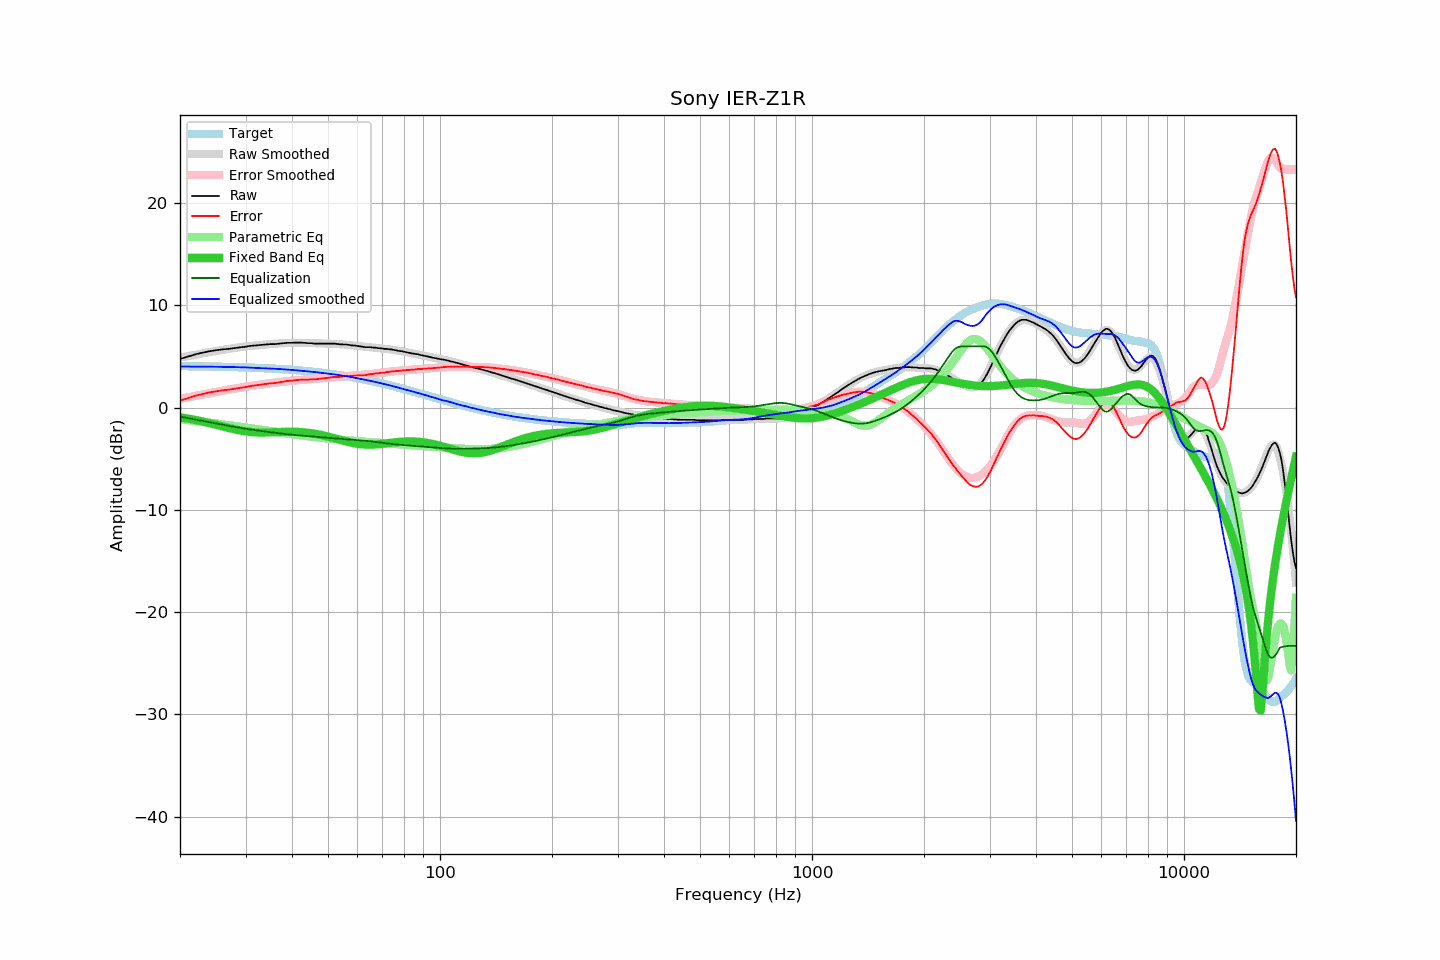

Source data for this figure (header and first rows):
frequency, raw, error, smoothed, error_smoothed, equalization, parametric_eq, equalized_raw, equalized_smoothed, target
20, 4.77, 0.70, 4.90, 0.87, -0.87, -0.93, 3.90, 4.03, 4.07
21, 4.99, 0.93, 5.05, 1.02, -1.02, -1.06, 3.98, 4.03, 4.06
22, 5.22, 1.17, 5.18, 1.16, -1.16, -1.20, 4.07, 4.03, 4.05
23, 5.38, 1.34, 5.31, 1.29, -1.29, -1.35, 4.09, 4.02, 4.04
24, 5.52, 1.49, 5.43, 1.42, -1.42, -1.50, 4.10, 4.02, 4.03
25, 5.62, 1.60, 5.55, 1.54, -1.54, -1.66, 4.08, 4.01, 4.02
26, 5.70, 1.70, 5.65, 1.66, -1.66, -1.82, 4.05, 4.00, 4.01
27, 5.75, 1.76, 5.75, 1.76, -1.76, -1.97, 3.99, 3.99, 3.99
28, 5.83, 1.86, 5.84, 1.87, -1.87, -2.11, 3.97, 3.97, 3.98
29, 5.90, 1.94, 5.92, 1.96, -1.96, -2.22, 3.94, 3.96, 3.96
30, 5.96, 2.02, 6.00, 2.05, -2.05, -2.31, 3.91, 3.94, 3.94
31, 6.05, 2.13, 6.05, 2.13, -2.13, -2.38, 3.92, 3.92, 3.92
32, 6.09, 2.19, 6.09, 2.20, -2.20, -2.41, 3.89, 3.89, 3.90
33, 6.14, 2.26, 6.14, 2.27, -2.27, -2.43, 3.87, 3.87, 3.88
34, 6.18, 2.32, 6.18, 2.33, -2.33, -2.42, 3.85, 3.85, 3.86
35, 6.22, 2.39, 6.22, 2.39, -2.39, -2.41, 3.83, 3.83, 3.84
36, 6.22, 2.41, 6.26, 2.45, -2.45, -2.39, 3.77, 3.81, 3.81
37, 6.27, 2.49, 6.29, 2.51, -2.51, -2.37, 3.77, 3.79, 3.79
38, 6.31, 2.55, 6.31, 2.55, -2.55, -2.36, 3.76, 3.76, 3.76
39, 6.35, 2.62, 6.33, 2.60, -2.60, -2.35, 3.76, 3.73, 3.73
40, 6.35, 2.65, 6.34, 2.64, -2.64, -2.35, 3.72, 3.70, 3.70
41, 6.37, 2.70, 6.34, 2.68, -2.68, -2.36, 3.70, 3.66, 3.67
42, 6.37, 2.73, 6.34, 2.71, -2.71, -2.38, 3.66, 3.63, 3.64
43, 6.35, 2.75, 6.34, 2.74, -2.74, -2.40, 3.61, 3.60, 3.61
44, 6.31, 2.74, 6.34, 2.77, -2.77, -2.44, 3.54, 3.56, 3.57
45, 6.31, 2.78, 6.33, 2.80, -2.80, -2.49, 3.51, 3.53, 3.54
46, 6.27, 2.77, 6.32, 2.83, -2.83, -2.54, 3.45, 3.49, 3.50
47, 6.27, 2.81, 6.31, 2.85, -2.85, -2.60, 3.42, 3.45, 3.46
48, 6.27, 2.85, 6.29, 2.88, -2.88, -2.67, 3.39, 3.41, 3.43
49, 6.27, 2.89, 6.28, 2.91, -2.91, -2.75, 3.37, 3.37, 3.39
50, 6.27, 2.93, 6.27, 2.93, -2.93, -2.82, 3.34, 3.34, 3.35
51, 6.27, 2.97, 6.25, 2.96, -2.96, -2.90, 3.32, 3.30, 3.30
52, 6.27, 3.01, 6.24, 2.98, -2.98, -2.99, 3.29, 3.26, 3.26
53, 6.23, 3.02, 6.23, 3.01, -3.01, -3.07, 3.22, 3.22, 3.22
54, 6.19, 3.02, 6.21, 3.03, -3.03, -3.15, 3.16, 3.17, 3.17
55, 6.18, 3.06, 6.18, 3.06, -3.06, -3.23, 3.13, 3.13, 3.13
56, 6.18, 3.10, 6.16, 3.08, -3.08, -3.30, 3.11, 3.08, 3.08
57, 6.14, 3.11, 6.13, 3.10, -3.10, -3.37, 3.04, 3.03, 3.03
58, 6.09, 3.11, 6.10, 3.12, -3.12, -3.43, 2.97, 2.98, 2.99
59, 6.08, 3.15, 6.07, 3.14, -3.14, -3.48, 2.94, 2.93, 2.94
60, 6.04, 3.16, 6.04, 3.16, -3.16, -3.52, 2.88, 2.88, 2.89
61, 5.99, 3.16, 6.01, 3.18, -3.18, -3.56, 2.81, 2.83, 2.84
62, 5.96, 3.18, 5.98, 3.20, -3.20, -3.58, 2.76, 2.78, 2.79
63, 5.92, 3.19, 5.96, 3.23, -3.23, -3.60, 2.70, 2.73, 2.74
64, 5.92, 3.24, 5.93, 3.25, -3.25, -3.61, 2.67, 2.68, 2.68
65, 5.92, 3.29, 5.91, 3.28, -3.28, -3.61, 2.64, 2.63, 2.63
66, 5.88, 3.30, 5.88, 3.31, -3.31, -3.60, 2.58, 2.57, 2.58
67, 5.88, 3.36, 5.86, 3.34, -3.34, -3.59, 2.55, 2.52, 2.53
68, 5.83, 3.36, 5.84, 3.37, -3.37, -3.57, 2.47, 2.47, 2.47
69, 5.81, 3.39, 5.82, 3.40, -3.40, -3.55, 2.42, 2.42, 2.42
70, 5.79, 3.43, 5.79, 3.43, -3.43, -3.53, 2.37, 2.37, 2.37
71, 5.75, 3.44, 5.77, 3.46, -3.46, -3.50, 2.30, 2.31, 2.31
72, 5.75, 3.50, 5.75, 3.49, -3.49, -3.48, 2.27, 2.26, 2.26
73, 5.71, 3.51, 5.72, 3.51, -3.51, -3.45, 2.20, 2.21, 2.20
74, 5.70, 3.55, 5.69, 3.54, -3.54, -3.43, 2.17, 2.15, 2.15
75, 5.66, 3.57, 5.65, 3.56, -3.56, -3.40, 2.10, 2.09, 2.10
76, 5.62, 3.58, 5.62, 3.58, -3.58, -3.38, 2.04, 2.04, 2.04
77, 5.59, 3.61, 5.59, 3.60, -3.60, -3.36, 1.99, 1.98, 1.99
78, 5.54, 3.61, 5.55, 3.62, -3.62, -3.34, 1.92, 1.93, 1.93
79, 5.52, 3.64, 5.52, 3.64, -3.64, -3.32, 1.88, 1.88, 1.88
... 553 more rows
